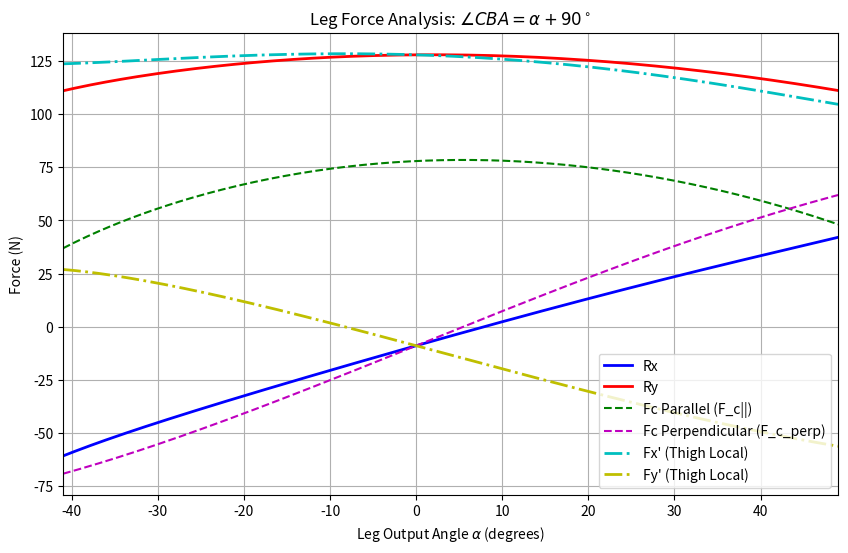
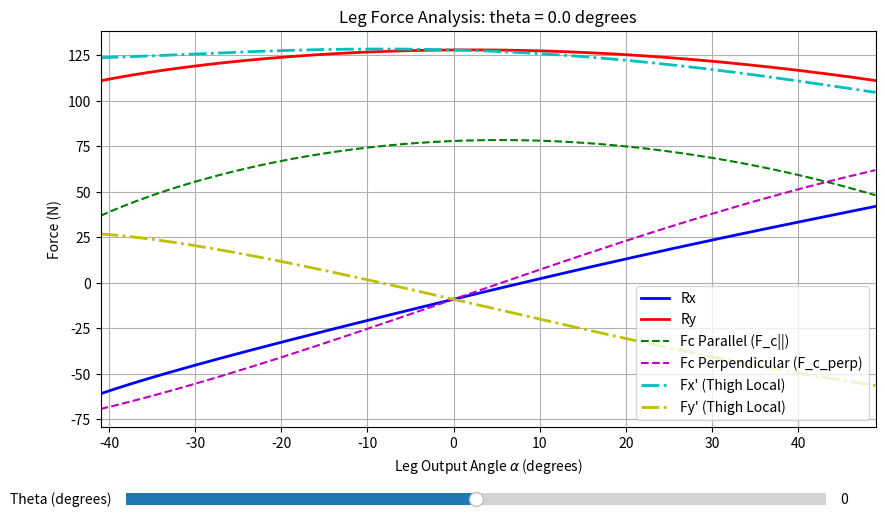

The matplotlib source for these figures, in order:
import numpy as np
import matplotlib.pyplot as plt

# --- 1. Hardcoded Parameters (Modify these as needed) ---
W = 100.0          # Assumed Weight (N)
F_cr = 78.453      # Crank Input Force (N)
theta_deg = 0.0    # Assumed theta (degrees)

# Link lengths (mm)
L_AB = 93.0
L_BC = 30.0
L_CD = 96.0
L_AD = 25.0

# --- 2. Input: Alpha restricted range ---
# Sweeping alpha from -41 to 49 degrees
alpha_deg = np.linspace(-41, 49, 200)
alpha = np.radians(alpha_deg)
theta = np.radians(theta_deg)

# --- 3. Solve Quadrilateral (Alpha to Delta) ---
# Apply your specific geometric rule: angle CBA = alpha + 90
angle_CBA_deg = alpha_deg + 90
angle_CBA_rad = np.radians(angle_CBA_deg)

# Vector BA points along the negative x-axis (180 degrees or pi radians).
# The absolute angle of link BC relative to the positive x-axis is (180 - CBA).
angle_BC_rad = np.pi - angle_CBA_rad

# Calculate coordinates of Joint C
Cx = L_AB + L_BC * np.cos(angle_BC_rad)
Cy = L_BC * np.sin(angle_BC_rad)

# Inverse Kinematics math to find the required crank angle Delta
K = (Cx**2 + Cy**2 + L_AD**2 - L_CD**2) / (2 * L_AD)
R = np.sqrt(Cx**2 + Cy**2)
phi = np.arctan2(Cy, Cx)

# Calculate delta (Using the '+' assembly mode)
delta = phi + np.arccos(K / R)

# --- 4. Your Force Equations ---
# Calculate parallel and perpendicular components of F_cr
Fc_para = F_cr * np.sin(delta)
Fc_perp = F_cr * np.cos(delta)

# Calculate the angle term: 90 - (alpha - theta)
angle_term = (np.pi / 2) - (alpha - theta)

# Calculate Reaction Forces Rx and Ry
Rx = (W / 2) * np.cos(angle_term) - Fc_para * np.sin(alpha) + Fc_perp * np.cos(alpha)
Ry = (W / 2) * np.sin(angle_term) + Fc_para * np.cos(alpha) + Fc_perp * np.sin(alpha)

# ---> ADD THESE TWO LINES HERE <---
Fx_prime = Rx * np.sin(alpha) + Ry * np.cos(alpha)
Fy_prime = -Ry * np.sin(alpha) + Rx * np.cos(alpha)

# --- 5. Plotting ---
plt.figure(figsize=(10, 6))

plt.plot(alpha_deg, Rx, 'b-', label='Rx', linewidth=2)
plt.plot(alpha_deg, Ry, 'r-', label='Ry', linewidth=2)
plt.plot(alpha_deg, Fc_para, 'g--', label='Fc Parallel (F_c||)')
plt.plot(alpha_deg, Fc_perp, 'm--', label='Fc Perpendicular (F_c_perp)')
plt.plot(alpha_deg, Fx_prime, 'c-.', label="Fx' (Thigh Local)", linewidth=2)
plt.plot(alpha_deg, Fy_prime, 'y-.', label="Fy' (Thigh Local)", linewidth=2)

plt.title('Leg Force Analysis: $\\angle CBA = \\alpha + 90^\\circ$')
plt.xlabel('Leg Output Angle $\\alpha$ (degrees)')
plt.ylabel('Force (N)')
plt.grid(True)
plt.legend()
plt.xlim(-41, 49)
plt.show()

# --- 6. Theta Sweep for Maximum Force ---
# Sweeping theta from -180 to 180 degrees (no restriction)
theta_sweep_deg = np.linspace(-180, 180, 720)

global_max_force = 0
worst_case_theta = 0
critical_force_type = ""
critical_alpha = 0

# Fc_para and Fc_perp don't change with theta, so we find their maxes once
max_fc_para = np.max(np.abs(Fc_para))
max_fc_perp = np.max(np.abs(Fc_perp))

for t_deg in theta_sweep_deg:
    t_rad = np.radians(t_deg)
    
    # Recalculate angle term with the new swept theta
    angle_term_sweep = (np.pi / 2) - (alpha - t_rad)
    
    # Recalculate Rx and Ry arrays for this specific theta
    Rx_sweep = (W / 2) * np.cos(angle_term_sweep) - Fc_para * np.sin(alpha) + Fc_perp * np.cos(alpha)
    Ry_sweep = (W / 2) * np.sin(angle_term_sweep) + Fc_para * np.cos(alpha) + Fc_perp * np.sin(alpha)
    Fx_prime_sweep = Rx_sweep * np.sin(alpha) + Ry_sweep * np.cos(alpha)
    Fy_prime_sweep = -Ry_sweep * np.sin(alpha) + Rx_sweep * np.cos(alpha)
    
    # Find the maximum absolute force among all 4 in this sweep iteration
    max_rx = np.max(np.abs(Rx_sweep))
    max_ry = np.max(np.abs(Ry_sweep))
    max_fx_prime = np.max(np.abs(Fx_prime_sweep))
    max_fy_prime = np.max(np.abs(Fy_prime_sweep))
    
    current_max = max(max_rx, max_ry, max_fc_para, max_fc_perp, max_fx_prime, max_fy_prime)
    
    
    # Update global tracker if we found a new absolute maximum
    if current_max > global_max_force:
        global_max_force = current_max
        worst_case_theta = t_deg
        
        # Identify exactly which force spiked and at what alpha position
        if current_max == max_rx:
            critical_force_type = "Rx"
            critical_alpha = alpha_deg[np.argmax(np.abs(Rx_sweep))]
        elif current_max == max_ry:
            critical_force_type = "Ry"
            critical_alpha = alpha_deg[np.argmax(np.abs(Ry_sweep))]
        elif current_max == max_fc_para:
            critical_force_type = "Fc Parallel"
            critical_alpha = alpha_deg[np.argmax(np.abs(Fc_para))]
        else:
            critical_force_type = "Fc Perpendicular"
            critical_alpha = alpha_deg[np.argmax(np.abs(Fc_perp))]

print(f"\n--- THETA SWEEP RESULTS ---")
print(f"Absolute Maximum Force : {global_max_force:.3f} N")
print(f"Force Type             : {critical_force_type}")
print(f"Occurs at Theta        : {worst_case_theta:.2f}°")
print(f"Occurs at Leg Alpha    : {critical_alpha:.2f}°")

# --- 7. Interactive Theta Slider Plot ---
from matplotlib.widgets import Slider

interactive_theta_deg = theta_deg
interactive_theta = np.radians(interactive_theta_deg)
interactive_angle_term = (np.pi / 2) - (alpha - interactive_theta)

interactive_Rx = (W / 2) * np.cos(interactive_angle_term) - Fc_para * np.sin(alpha) + Fc_perp * np.cos(alpha)
interactive_Ry = (W / 2) * np.sin(interactive_angle_term) + Fc_para * np.cos(alpha) + Fc_perp * np.sin(alpha)
interactive_Fx_prime = interactive_Rx * np.sin(alpha) + interactive_Ry * np.cos(alpha)
interactive_Fy_prime = -interactive_Ry * np.sin(alpha) + interactive_Rx * np.cos(alpha)

fig, ax = plt.subplots(figsize=(10, 6))
plt.subplots_adjust(bottom=0.22)

line_Rx, = ax.plot(alpha_deg, interactive_Rx, 'b-', label='Rx', linewidth=2)
line_Ry, = ax.plot(alpha_deg, interactive_Ry, 'r-', label='Ry', linewidth=2)
line_Fc_para, = ax.plot(alpha_deg, Fc_para, 'g--', label='Fc Parallel (F_c||)')
line_Fc_perp, = ax.plot(alpha_deg, Fc_perp, 'm--', label='Fc Perpendicular (F_c_perp)')
line_Fx_prime, = ax.plot(alpha_deg, interactive_Fx_prime, 'c-.', label="Fx' (Thigh Local)", linewidth=2)
line_Fy_prime, = ax.plot(alpha_deg, interactive_Fy_prime, 'y-.', label="Fy' (Thigh Local)", linewidth=2)

ax.set_title(f'Leg Force Analysis: theta = {interactive_theta_deg:.1f} degrees')
ax.set_xlabel('Leg Output Angle $\\alpha$ (degrees)')
ax.set_ylabel('Force (N)')
ax.grid(True)
ax.legend()
ax.set_xlim(-41, 49)

theta_slider_ax = plt.axes([0.15, 0.08, 0.7, 0.04])
theta_slider = Slider(
    ax=theta_slider_ax,
    label='Theta (degrees)',
    valmin=-180,
    valmax=180,
    valinit=interactive_theta_deg,
    valstep=1
)

def update_theta(val):
    slider_theta_deg = theta_slider.val
    slider_theta = np.radians(slider_theta_deg)
    slider_angle_term = (np.pi / 2) - (alpha - slider_theta)

    slider_Rx = (W / 2) * np.cos(slider_angle_term) - Fc_para * np.sin(alpha) + Fc_perp * np.cos(alpha)
    slider_Ry = (W / 2) * np.sin(slider_angle_term) + Fc_para * np.cos(alpha) + Fc_perp * np.sin(alpha)
    slider_Fx_prime = slider_Rx * np.sin(alpha) + slider_Ry * np.cos(alpha)
    slider_Fy_prime = -slider_Ry * np.sin(alpha) + slider_Rx * np.cos(alpha)

    line_Rx.set_ydata(slider_Rx)
    line_Ry.set_ydata(slider_Ry)
    line_Fx_prime.set_ydata(slider_Fx_prime)
    line_Fy_prime.set_ydata(slider_Fy_prime)
    ax.set_title(f'Leg Force Analysis: theta = {slider_theta_deg:.1f} degrees')
    ax.relim()
    ax.autoscale_view(scalex=False, scaley=True)
    fig.canvas.draw_idle()

theta_slider.on_changed(update_theta)
plt.show()
